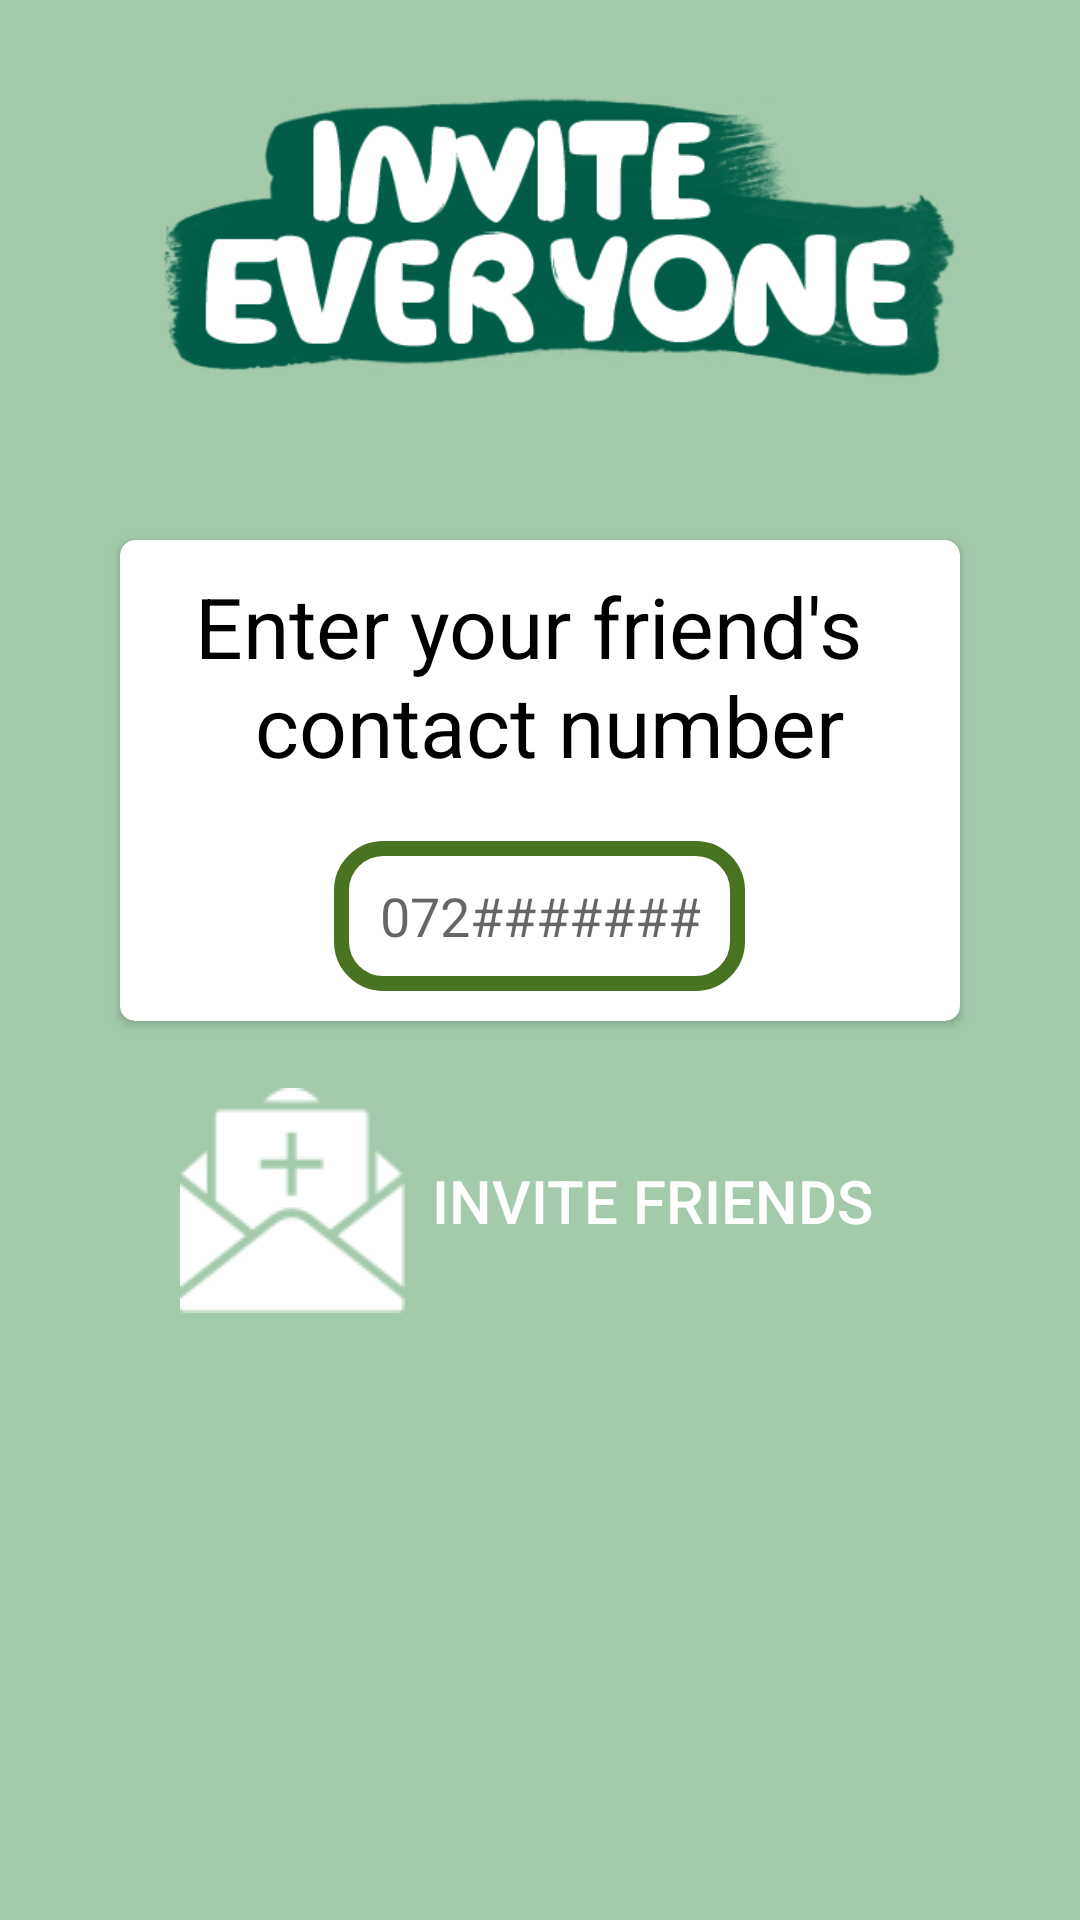

Here is an Android app screen rendered from its layout file. Give the layout XML and the strings, colors and styles it references.
<!-- AndroidManifest.xml: application theme AppTheme -->
<!-- res/layout/activity_invite.xml -->
<?xml version="1.0" encoding="utf-8"?>
<LinearLayout xmlns:android="http://schemas.android.com/apk/res/android"
    xmlns:card_view="http://schemas.android.com/apk/res-auto"
    xmlns:tools="http://schemas.android.com/tools"
    android:id="@+id/invitefriends"
    android:layout_width="match_parent"
    android:layout_height="match_parent"
    android:background="@drawable/android_quiz_gradient_background"
    android:orientation="vertical"
    android:padding="10dp"
    tools:context="hms.quiz.client.activities.InviteFriendsActivity">


    <ImageView
        android:id="@+id/heading_image_view"
        android:layout_width="match_parent"
        android:layout_height="150dp"
        android:src="@drawable/invite_everyone_heading" />

    <android.support.v7.widget.CardView xmlns:android="http://schemas.android.com/apk/res/android"
        android:id="@+id/card_view"
        android:layout_width="match_parent"
        android:layout_height="wrap_content"
        android:layout_marginLeft="30dp"
        android:layout_marginRight="30dp"
        android:layout_marginTop="20dp"
        card_view:cardCornerRadius="5dp">

        <LinearLayout
            android:layout_width="match_parent"
            android:layout_height="wrap_content"
            android:layout_gravity="center"
            android:background="@drawable/activity_invite_my_friend_google_card_shape"
            android:orientation="vertical"
            android:padding="10dp">

            <TextView
                android:layout_width="wrap_content"
                android:layout_height="wrap_content"
                android:layout_gravity="center"
                android:gravity="center"
                android:text="@string/activity_invite_display_text_view"
                android:textAlignment="center"
                android:textColor="@color/activity_invite_ask_contact_number_text_color"
                android:textSize="28dp" />


            <EditText
                android:id="@+id/friendsnumber"
                android:layout_width="wrap_content"
                android:layout_height="50dp"
                android:layout_gravity="center"
                android:layout_marginTop="20dp"
                android:background="@drawable/activity_invite_phone_number_edit_text_buttonshape"
                android:gravity="center"
                android:hint="@string/activity_invite_hint_mobile_number"
                android:inputType="phone"
                android:textAlignment="center"
                android:textColor="#000000" />

        </LinearLayout>
    </android.support.v7.widget.CardView>

    <Button
        android:layout_width="match_parent"
        android:layout_height="80dp"
        android:layout_marginLeft="30dp"
        android:layout_marginRight="30dp"
        android:layout_marginTop="20dp"
        android:background="@drawable/invite_my_friend_buttonshape"
        android:drawableLeft="@drawable/activity_home_invite_icon"
        android:gravity="center"
        android:onClick="inviteFriends"
        android:paddingLeft="20dp"
        android:paddingRight="20dp"
        android:text="@string/activity_invite_button_text"
        android:textColor="@color/activity_invite_invite_my_friend_font_color"
        android:textSize="20dp" />


    <ProgressBar
        android:id="@+id/progressBar"
        style="?android:attr/progressBarStyleLarge"
        android:layout_width="wrap_content"
        android:layout_height="wrap_content"
        android:layout_alignEnd="@+id/textView"
        android:layout_alignLeft="@+id/textview"
        android:layout_alignParentBottom="true"
        android:layout_alignRight="@+id/textView"
        android:layout_alignStart="@+id/textview"
        android:layout_below="@+id/button"
        android:layout_gravity="center"
        android:layout_marginTop="50dp"
        android:progressDrawable="@drawable/circular_progress_bar"
        android:visibility="gone" />


</LinearLayout>
<!-- resources referenced by this layout -->
<resources>
  <color name="activity_invite_ask_contact_number_text_color">#000000</color>
  <color name="activity_invite_invite_my_friend_font_color">#ffffff</color>
  <!-- drawable activity_home_invite_icon: png bitmap (drawable, 2010 bytes) -->
  <!-- drawable activity_invite_my_friend_google_card_shape (drawable-v24) -->
  <?xml version="1.0" encoding="utf-8"?>
  <shape xmlns:android="http://schemas.android.com/apk/res/android" android:shape="rectangle" >
      <corners
          android:radius="10dp"
          />
      <gradient
          android:angle="45"
          android:centerX="35%"
          android:type="linear"
          />
      <padding
          android:left="0dp"
          android:top="0dp"
          android:right="0dp"
          android:bottom="0dp"
          />
  
      <stroke
          android:width="5dp"
          android:color="#ffffff"
  
          />
  </shape>
  <!-- drawable activity_invite_phone_number_edit_text_buttonshape (drawable) -->
  <?xml version="1.0" encoding="utf-8"?>
  <shape xmlns:android="http://schemas.android.com/apk/res/android" android:shape="rectangle" >
      <corners
          android:radius="14dp"
          />
      <gradient
          android:angle="45"
          android:centerX="35%"
          android:centerColor="#ffffff"
          android:endColor="#ffffff"
          android:startColor="#ffffff"
          android:type="linear"
          />
      <padding
          android:left="15dp"
          android:top="10dp"
          android:right="15dp"
          android:bottom="10dp"
          />
  
      <stroke
          android:width="5dp"
          android:color="#497320"
          />
  </shape>
  <!-- drawable android_quiz_gradient_background (drawable) -->
  <?xml version="1.0" encoding="utf-8"?>
  <shape xmlns:android="http://schemas.android.com/apk/res/android" android:shape="rectangle" >
  
      <gradient
          android:angle="45"
          android:centerX="35%"
          android:centerColor="#A4CAAC"
          android:startColor="#A4CAAC"
          android:endColor="#A4CAAC"
          android:type="linear"
          />
  
  </shape>
  <!-- drawable invite_everyone_heading: png bitmap (drawable, 38491 bytes) -->
  <string name="activity_invite_button_text">Invite friends</string>
  <string name="activity_invite_display_text_view">Enter your friend\'s \n contact number</string>
  <string name="activity_invite_hint_mobile_number">072#######</string>
  <style name="AppTheme" parent="Theme.AppCompat.Light.DarkActionBar">
          
          <item name="colorPrimary">@color/color_primary</item>
          <item name="colorPrimaryDark">@color/color_primary_dark</item>
          <item name="colorAccent">@color/color_accent</item>
          <item name="windowActionBar">false</item>
          <item name="windowNoTitle">true</item>
      </style>
  <color name="color_primary">#3F51B5</color>
  <color name="color_primary_dark">#303F9F</color>
  <color name="color_accent">#FF4081</color>
</resources>
